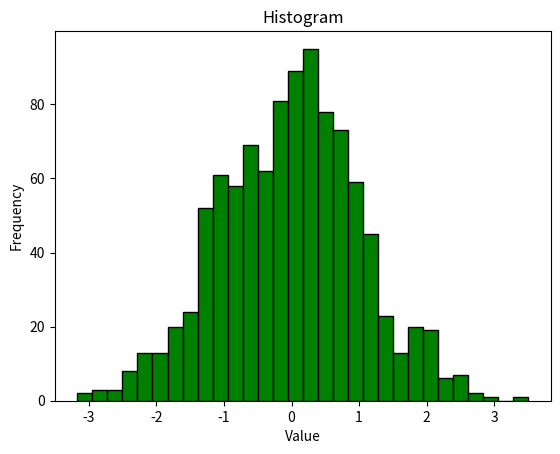

Write Python code to recreate this figure.

# HISTOGRAM
# Problem Statement: Analyzing the frequency distribution of normally distributed data.
# Question: How is the data distributed across different bins?

import matplotlib.pyplot as plt
import numpy as np
import seaborn as sns
import pandas as pd
from mpl_toolkits.mplot3d import Axes3D  # Importing 3D plotting module


# Generate normally distributed random data
data = np.random.randn(1000)

# Create histogram with 30 bins
plt.hist(data, bins=30, color='green', edgecolor='black')
plt.xlabel("Value")
plt.ylabel("Frequency")
plt.title("Histogram")
plt.show()
